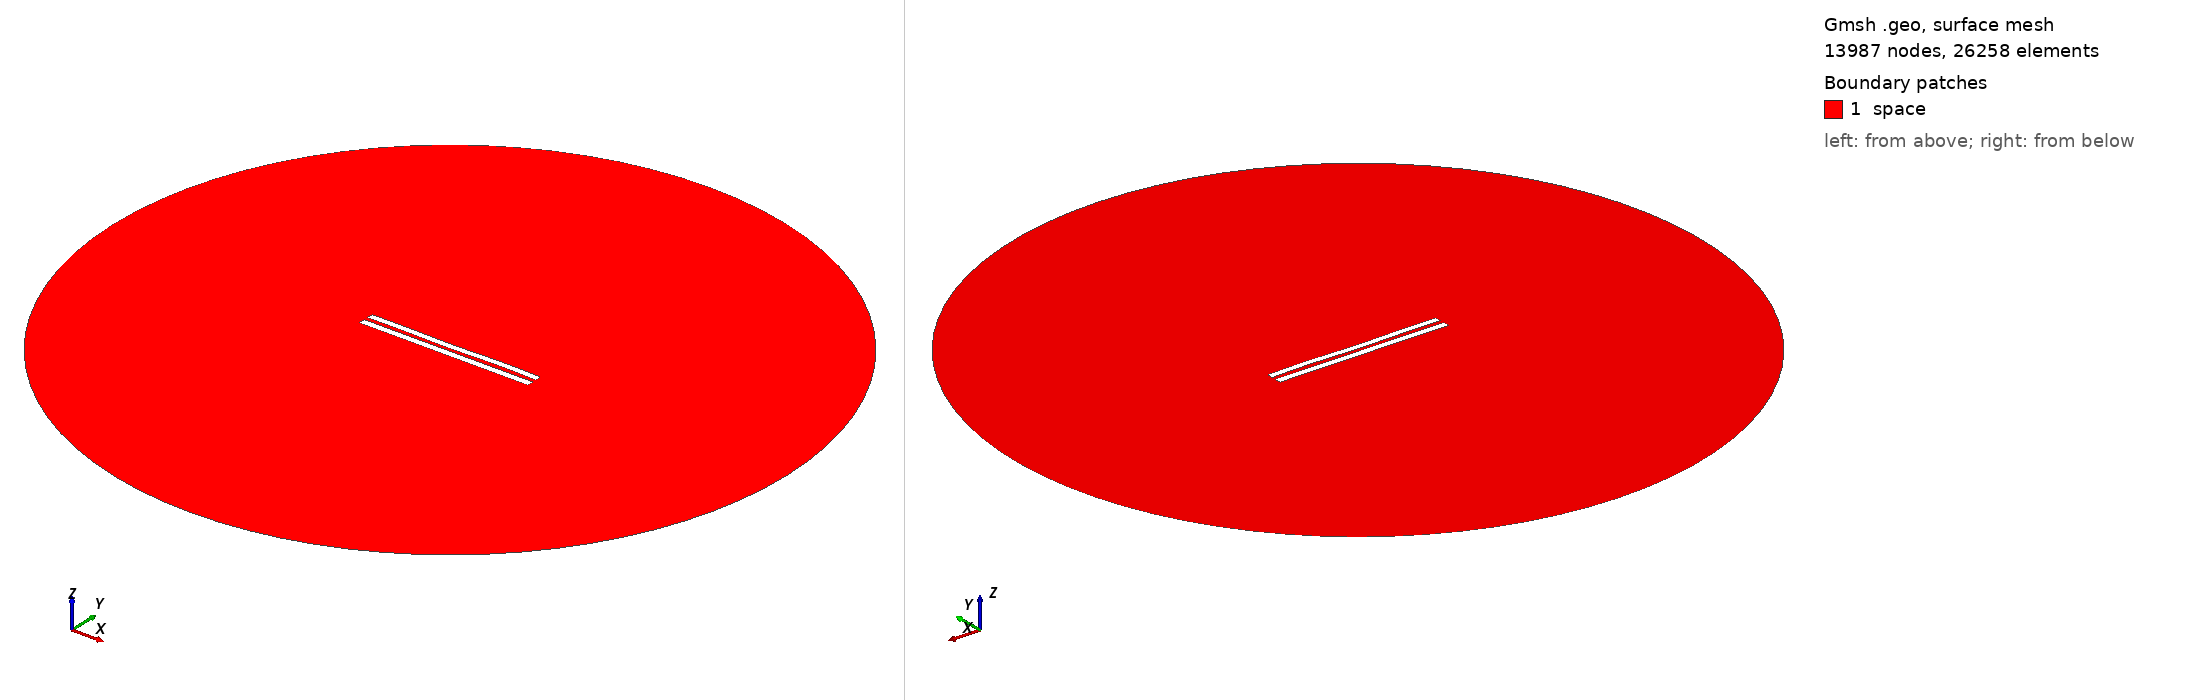

Gmsh geometry script, surface-meshed: 13987 nodes, 26258 surface elements. Boundary patches (legend numbers): 1 space. Left view from above one corner, right view from below the opposite corner. Legend entries are the model's physical surfaces. The drawing asked Gmsh for element sizes between 1% and 20% of the model's largest extent; the script's own settings can give other sizes.

=== 6035.geo (drawn) ===
//---------------------------------------
// Geometry kernel
//---------------------------------------

SetFactory("OpenCASCADE");



//---------------------------------------
// Parameters of the geometry
//---------------------------------------

// Overetch of the upper plate
overetch = 0.125;

// Distance between the plates
distance = 2.5;

// Discretization over the x axis (for the deformation)
nx = 50; 

// Length of the plate
L = 100 - overetch; 

// Number of modes
n = 4; 

// 1st mode coefficient
coeff(1) = 0.07499999999999998;
beta(1) = 0.596864 * 3.1415926535 / L;

// 2nd mode coefficient
coeff(2) = -0.075;
beta(2) = 1.49418 * 3.1415926535 / L;

// 3rd mode coefficient
coeff(3) = -0.075;
beta(3) = 2.50025 * 3.1415926535 / L;

// 4th mode coefficient
coeff(4) = 0.15;
beta(4) = 3.49999 * 3.1415926535 / L;



//---------------------------------------
// Upper plate (deformed rectangle)
//---------------------------------------

// Coordiantes of the upper plate
xmin = -50;
xmax = 50 - overetch;

// Height of the upper plate
yheight = 4 - 2 * overetch;

// Indexes of the points
UpperID[] = {};
LowerID[] = {};
LeftID[] = {};
RightID[] = {};

// Point index
p = 1;

// Horizontal edges
For i In {1:nx}
    x = xmin + (i-1)*(xmax - xmin)/(nx-1);

    y_bottom = distance / 2 + overetch;
    For j In {1:n}
        C = (Cosh(beta(j)*L) + Cos(beta(j)*L)) / (Sinh(beta(j)*L) + Sin(beta(j)*L));
        y_bottom  = y_bottom + coeff(j) * (Cosh(beta(j)*(x+50)) - Cos(beta(j)*(x+50)) - C * (Sinh(beta(j)*(x+50)) - Sin(beta(j)*(x+50))));
    EndFor

    y_top = y_bottom + yheight;

    Point(p) = {x, y_top, 0, 1.0};
    UpperID[i] = p;
    p = p + 1;

    Point(p) = {x, y_bottom, 0, 1.0};
    LowerID[i] = p;
    p = p + 1;
EndFor

// Create point lists
UpperPts[] = {}; LowerPts[] = {};
For i In {1:nx}
  UpperPts[] += {UpperID[i]};
  LowerPts[] += {LowerID[i]};
EndFor

// Build splines
Spline(1) = {UpperPts[]};
Spline(2) = {LowerPts[]};
Line(3) = {LowerPts[nx-1], UpperPts[nx-1]};
Line(4) = {LowerPts[0], UpperPts[0]};

// Build the plane surface
Curve Loop(1) = {2, 3, -1, -4};
Plane Surface(1) = {1};



//---------------------------------------
// Lower plate (rectangle)
//---------------------------------------

// Vertices
Point(1001) = {-50, -1, 0, 1.0};
Point(1002) = { 50, -1, 0, 1.0};
Point(1003) = { 50,  -5, 0, 1.0};
Point(1004) = {-50,  -5, 0, 1.0};

// Edges
Line(5) = {1001, 1002};
Line(6) = {1002, 1003};
Line(7) = {1003, 1004};
Line(8) = {1004, 1001};

// Plane surface
Line Loop(2) = {5, 6, 7, 8};
Plane Surface(2) = {2}; 



//---------------------------------------
// Outer (fictious) boundary
//---------------------------------------

// Points
Point(1005) = {0, 0, 0};       // Center
Point(1006) = {200, 0, 0};     // Start point
Point(1007) = {0, 200, 0};     // 90 degrees
Point(1008) = {-200, 0, 0};    // 180 degrees
Point(1009) = {0, -200, 0};    // 270 degrees

// Circle arcs (each needs start, center, end)
Circle(9) = {1006, 1005, 1007};
Circle(10) = {1007, 1005, 1008};
Circle(11) = {1008, 1005, 1009};
Circle(12) = {1009, 1005, 1006};

// Plane surface for the entire domain
Curve Loop(3) = {9, 10, 11, 12};
Surface(3) = {3};

// Subtract the plates from the whole domain to obtain the actual domain where we want to solve the equations
BooleanDifference{ Surface{3}; Delete; }{ Surface{1}; Surface{2}; Delete; }




//---------------------------------------
// Transfinite Lines/Curves
//---------------------------------------

// Set the number of points on the boundaries
r = 7;

// Plates
Transfinite Curve {1, 2} = 50*r Using Progression 1;
Transfinite Curve {3, 4} = 2*r Using Progression 1;
Transfinite Line {5, 7} = 50*r Using Progression 1;
Transfinite Line {6, 8} = 2*r Using Progression 1;

// Outer boundary
Transfinite Line {9, 10, 11, 12} = 20 Using Progression 1;



//---------------------------------------
// Physical groups
//---------------------------------------                

// Physical curves (boundaries)
Physical Line("force_segment", 10) = {2};
Physical Line("upper_plate", 11) = {1, 3, 4};
Physical Line("lower_plate", 12) = {5, 6, 7, 8};
Physical Line("boundary", 20) = {9, 10, 11, 12};

// Physical Surfaces
Physical Surface("space", 30) = {3};



//---------------------------------------
// 6. Generate the Mesh
//---------------------------------------

// 2D mesh generation
Mesh 2;
